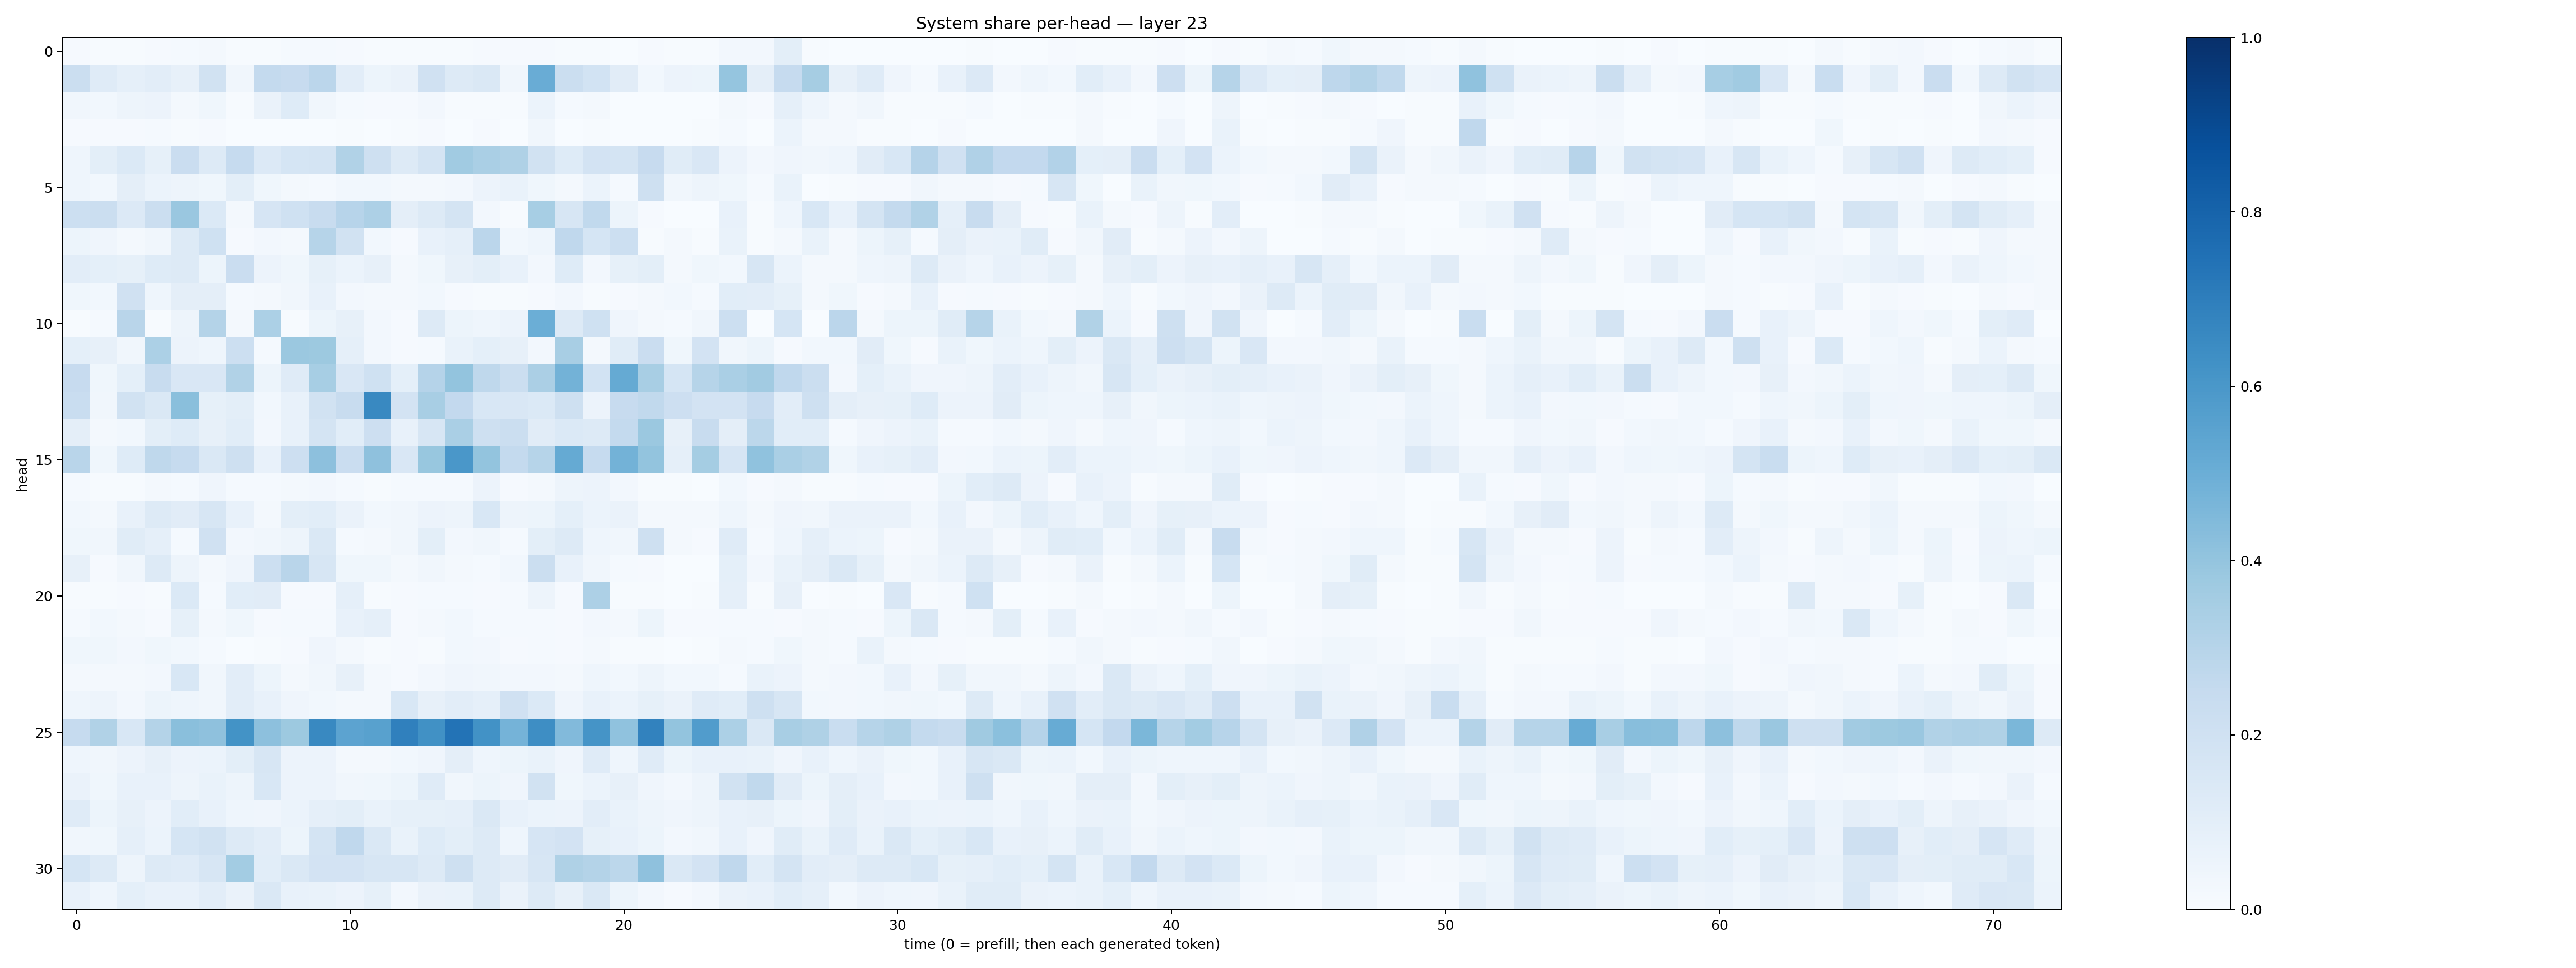

The table this chart was drawn from, first rows:
0.007925256, 0.0056499224, 0.006480028, 0.008149026, 0.01515025, 0.016852379, 0.0064189667, 0.0051999665, 0.012433645, 0.013720479, 0.00961637, 0.0044083307, 0.0069533894, 0.0065883757, 0.0046227896, 0.009862715, 0.010548447, 0.009429011, 0.007461678, 0.0050106114, 0.0029571736, 0.010943724, 0.006859615, 0.006550455
0.2265, 0.1192, 0.08924, 0.1053, 0.08166, 0.1941, 0.03167, 0.2558, 0.2438, 0.2841, 0.1033, 0.05377, 0.06478, 0.1988, 0.1274, 0.1432, 0.03212, 0.5047, 0.2194, 0.1874, 0.1112, 0.02946, 0.05805, 0.05243
0.03421, 0.02807, 0.04919, 0.05612, 0.02211, 0.03599, 0.005809, 0.06594, 0.1223, 0.0327, 0.01266, 0.00933, 0.007972, 0.02479, 0.005945, 0.006594, 0.00493, 0.05925, 0.01284, 0.01695, 0.003574, 0.002317, 0.001528, 0.003339
0.007897, 0.009462, 0.01134, 0.01237, 0.007328, 0.00934, 0.00207, 0.002286, 0.001745, 0.002556, 0.007327, 0.003182, 0.005028, 0.008027, 0.002337, 0.008992, 0.001616, 0.03322, 0.001943, 0.006085, 0.001902, 0.0009946, 0.002067, 0.004905
0.04535, 0.1003, 0.1397, 0.08556, 0.2299, 0.1252, 0.2462, 0.1344, 0.1699, 0.1749, 0.3141, 0.2087, 0.1318, 0.1776, 0.3646, 0.3377, 0.3215, 0.1897, 0.1246, 0.1835, 0.1756, 0.2435, 0.1138, 0.1506
0.04651, 0.03005, 0.0967, 0.05925, 0.05004, 0.03634, 0.09782, 0.03733, 0.01853, 0.01363, 0.02867, 0.02984, 0.02123, 0.02073, 0.02407, 0.05529, 0.06967, 0.03769, 0.02121, 0.06107, 0.01244, 0.2063, 0.03277, 0.04713
0.2184, 0.226, 0.1361, 0.2228, 0.3838, 0.1403, 0.02214, 0.1657, 0.202, 0.2347, 0.2962, 0.3249, 0.09451, 0.1285, 0.1784, 0.02455, 0.006959, 0.3455, 0.1617, 0.262, 0.05262, 0.00966, 0.003618, 0.003359
0.05376, 0.04112, 0.01658, 0.03197, 0.1325, 0.1998, 0.01146, 0.02468, 0.01692, 0.2981, 0.189, 0.03098, 0.01076, 0.07406, 0.08872, 0.2823, 0.02891, 0.04544, 0.2681, 0.1688, 0.2156, 0.006358, 0.01709, 0.006175
0.1024, 0.09008, 0.08552, 0.1245, 0.131, 0.05203, 0.2283, 0.05715, 0.03817, 0.08497, 0.06098, 0.07914, 0.02215, 0.03518, 0.08202, 0.1007, 0.07424, 0.02729, 0.125, 0.02606, 0.08472, 0.09789, 0.01632, 0.03792
0.03878, 0.02883, 0.1979, 0.04506, 0.09483, 0.09603, 0.01344, 0.02304, 0.03267, 0.07472, 0.02718, 0.01912, 0.02154, 0.03085, 0.01061, 0.005453, 0.005955, 0.009125, 0.0251, 0.00631, 0.009335, 0.02272, 0.02889, 0.01315
0.006305, 0.01228, 0.2925, 0.006988, 0.05015, 0.3049, 0.01791, 0.3316, 0.004907, 0.05312, 0.07862, 0.02556, 0.01026, 0.1255, 0.05373, 0.04657, 0.057, 0.4991, 0.1261, 0.1995, 0.04104, 0.01933, 0.01237, 0.03147
0.09109, 0.07889, 0.03323, 0.3286, 0.05779, 0.04519, 0.2149, 0.01307, 0.3819, 0.3761, 0.08616, 0.0254, 0.009187, 0.014, 0.06931, 0.09275, 0.07946, 0.02449, 0.3415, 0.0192, 0.115, 0.2267, 0.03522, 0.1806
0.2456, 0.03644, 0.09284, 0.2416, 0.1499, 0.1514, 0.3134, 0.05203, 0.1194, 0.3472, 0.1513, 0.2004, 0.09119, 0.3031, 0.4021, 0.2734, 0.2242, 0.3336, 0.4794, 0.1868, 0.5193, 0.3417, 0.1688, 0.2984
0.2328, 0.03143, 0.1902, 0.1433, 0.4246, 0.08506, 0.09808, 0.03102, 0.07099, 0.1917, 0.2412, 0.6585, 0.1824, 0.3407, 0.2595, 0.1545, 0.1522, 0.1395, 0.2099, 0.05528, 0.2437, 0.2647, 0.2116, 0.18
0.09576, 0.01906, 0.02743, 0.0995, 0.1235, 0.07851, 0.107, 0.02645, 0.07332, 0.1748, 0.1078, 0.2138, 0.07173, 0.1599, 0.338, 0.204, 0.225, 0.1119, 0.1397, 0.1257, 0.2544, 0.3797, 0.0785, 0.2415
0.2917, 0.03671, 0.1216, 0.2733, 0.2485, 0.1432, 0.2109, 0.07806, 0.2132, 0.4166, 0.2292, 0.4125, 0.1489, 0.3886, 0.5984, 0.3985, 0.2543, 0.3008, 0.5168, 0.2474, 0.4777, 0.4006, 0.08601, 0.3525
0.01214, 0.006007, 0.006552, 0.01857, 0.01282, 0.04197, 0.01229, 0.01517, 0.01746, 0.02479, 0.01409, 0.006572, 0.01229, 0.01392, 0.01397, 0.05548, 0.01056, 0.01657, 0.04996, 0.05783, 0.02578, 0.004146, 0.003922, 0.003848
0.02805, 0.02071, 0.07431, 0.1302, 0.1128, 0.1631, 0.07307, 0.02172, 0.1012, 0.1075, 0.06307, 0.03046, 0.03478, 0.05533, 0.0469, 0.1532, 0.04868, 0.05305, 0.09279, 0.0597, 0.06346, 0.01969, 0.02047, 0.01638
0.03794, 0.03236, 0.1165, 0.08722, 0.01323, 0.1989, 0.027, 0.0333, 0.05011, 0.1411, 0.012, 0.01813, 0.03265, 0.09883, 0.02682, 0.03511, 0.0156, 0.09823, 0.1303, 0.04348, 0.03384, 0.206, 0.01966, 0.008974
0.07931, 0.01099, 0.0315, 0.1298, 0.05044, 0.02273, 0.04261, 0.2183, 0.2899, 0.1587, 0.03774, 0.03812, 0.01982, 0.03493, 0.01639, 0.01337, 0.03066, 0.2228, 0.07296, 0.03144, 0.01174, 0.009113, 0.001187, 0.003891
0.00397, 0.004938, 0.01121, 0.006012, 0.1401, 0.01391, 0.1064, 0.1116, 0.007843, 0.008524, 0.08946, 0.006975, 0.009214, 0.01484, 0.01248, 0.01033, 0.01449, 0.04745, 0.007869, 0.3271, 0.005748, 0.007617, 0.002491, 0.006247
0.0124, 0.02794, 0.02233, 0.009343, 0.08551, 0.01928, 0.03802, 0.008983, 0.01216, 0.01195, 0.07658, 0.08824, 0.01065, 0.018, 0.02843, 0.01503, 0.01357, 0.01451, 0.01167, 0.02624, 0.0186, 0.053, 0.01167, 0.009283
0.03902, 0.03819, 0.024, 0.03701, 0.028, 0.01238, 0.002144, 0.004417, 0.01052, 0.03921, 0.02036, 0.006369, 0.01096, 0.006708, 0.02994, 0.02627, 0.00872, 0.01229, 0.01068, 0.01997, 0.007794, 0.004223, 0.002548, 0.004218
0.0168, 0.017, 0.01821, 0.02397, 0.1547, 0.03187, 0.1032, 0.05314, 0.01886, 0.03346, 0.08152, 0.01902, 0.01068, 0.02569, 0.04059, 0.03212, 0.02588, 0.02384, 0.01771, 0.04675, 0.03104, 0.04915, 0.02915, 0.02781
0.04493, 0.04884, 0.02672, 0.05359, 0.04329, 0.03328, 0.1033, 0.07325, 0.0425, 0.03, 0.01816, 0.02235, 0.1528, 0.07884, 0.1051, 0.08649, 0.198, 0.137, 0.04147, 0.07342, 0.05919, 0.08273, 0.06444, 0.1196
0.2486, 0.3147, 0.1531, 0.3054, 0.423, 0.4119, 0.6191, 0.4177, 0.3764, 0.6574, 0.5451, 0.5584, 0.691, 0.6265, 0.7386, 0.6237, 0.4743, 0.6381, 0.4421, 0.6163, 0.407, 0.6799, 0.4006, 0.5751
0.04471, 0.03405, 0.05788, 0.08073, 0.05571, 0.06067, 0.1001, 0.1598, 0.05524, 0.05525, 0.01943, 0.02045, 0.03093, 0.0393, 0.09686, 0.04304, 0.05222, 0.0673, 0.03967, 0.1205, 0.04406, 0.1174, 0.05176, 0.07716
0.06274, 0.03873, 0.07421, 0.07317, 0.04734, 0.06758, 0.05045, 0.1545, 0.05809, 0.05569, 0.03492, 0.03784, 0.05309, 0.1197, 0.03434, 0.05332, 0.04081, 0.1917, 0.03585, 0.06087, 0.07979, 0.03962, 0.02642, 0.0487
0.1195, 0.0518, 0.08085, 0.05843, 0.1066, 0.07389, 0.04497, 0.04291, 0.06061, 0.08651, 0.09825, 0.06883, 0.08505, 0.08389, 0.08943, 0.1419, 0.07576, 0.06003, 0.056, 0.104, 0.06857, 0.04871, 0.04086, 0.04865
0.03217, 0.03547, 0.08721, 0.06207, 0.1697, 0.1877, 0.127, 0.1046, 0.05464, 0.1787, 0.2674, 0.146, 0.06691, 0.1238, 0.09992, 0.1322, 0.04429, 0.1665, 0.182, 0.08431, 0.07268, 0.0519, 0.02716, 0.03166
0.1689, 0.1322, 0.04917, 0.1278, 0.1199, 0.1565, 0.3585, 0.1067, 0.144, 0.1797, 0.1827, 0.1571, 0.1564, 0.1297, 0.2083, 0.1261, 0.1107, 0.1615, 0.3207, 0.3062, 0.2779, 0.4107, 0.1453, 0.1802
0.07198, 0.0449, 0.09131, 0.07168, 0.07189, 0.1033, 0.06597, 0.1424, 0.0719, 0.06974, 0.05798, 0.0854, 0.02414, 0.06361, 0.06879, 0.1269, 0.06293, 0.1274, 0.07916, 0.1446, 0.0511, 0.02417, 0.009496, 0.02524
